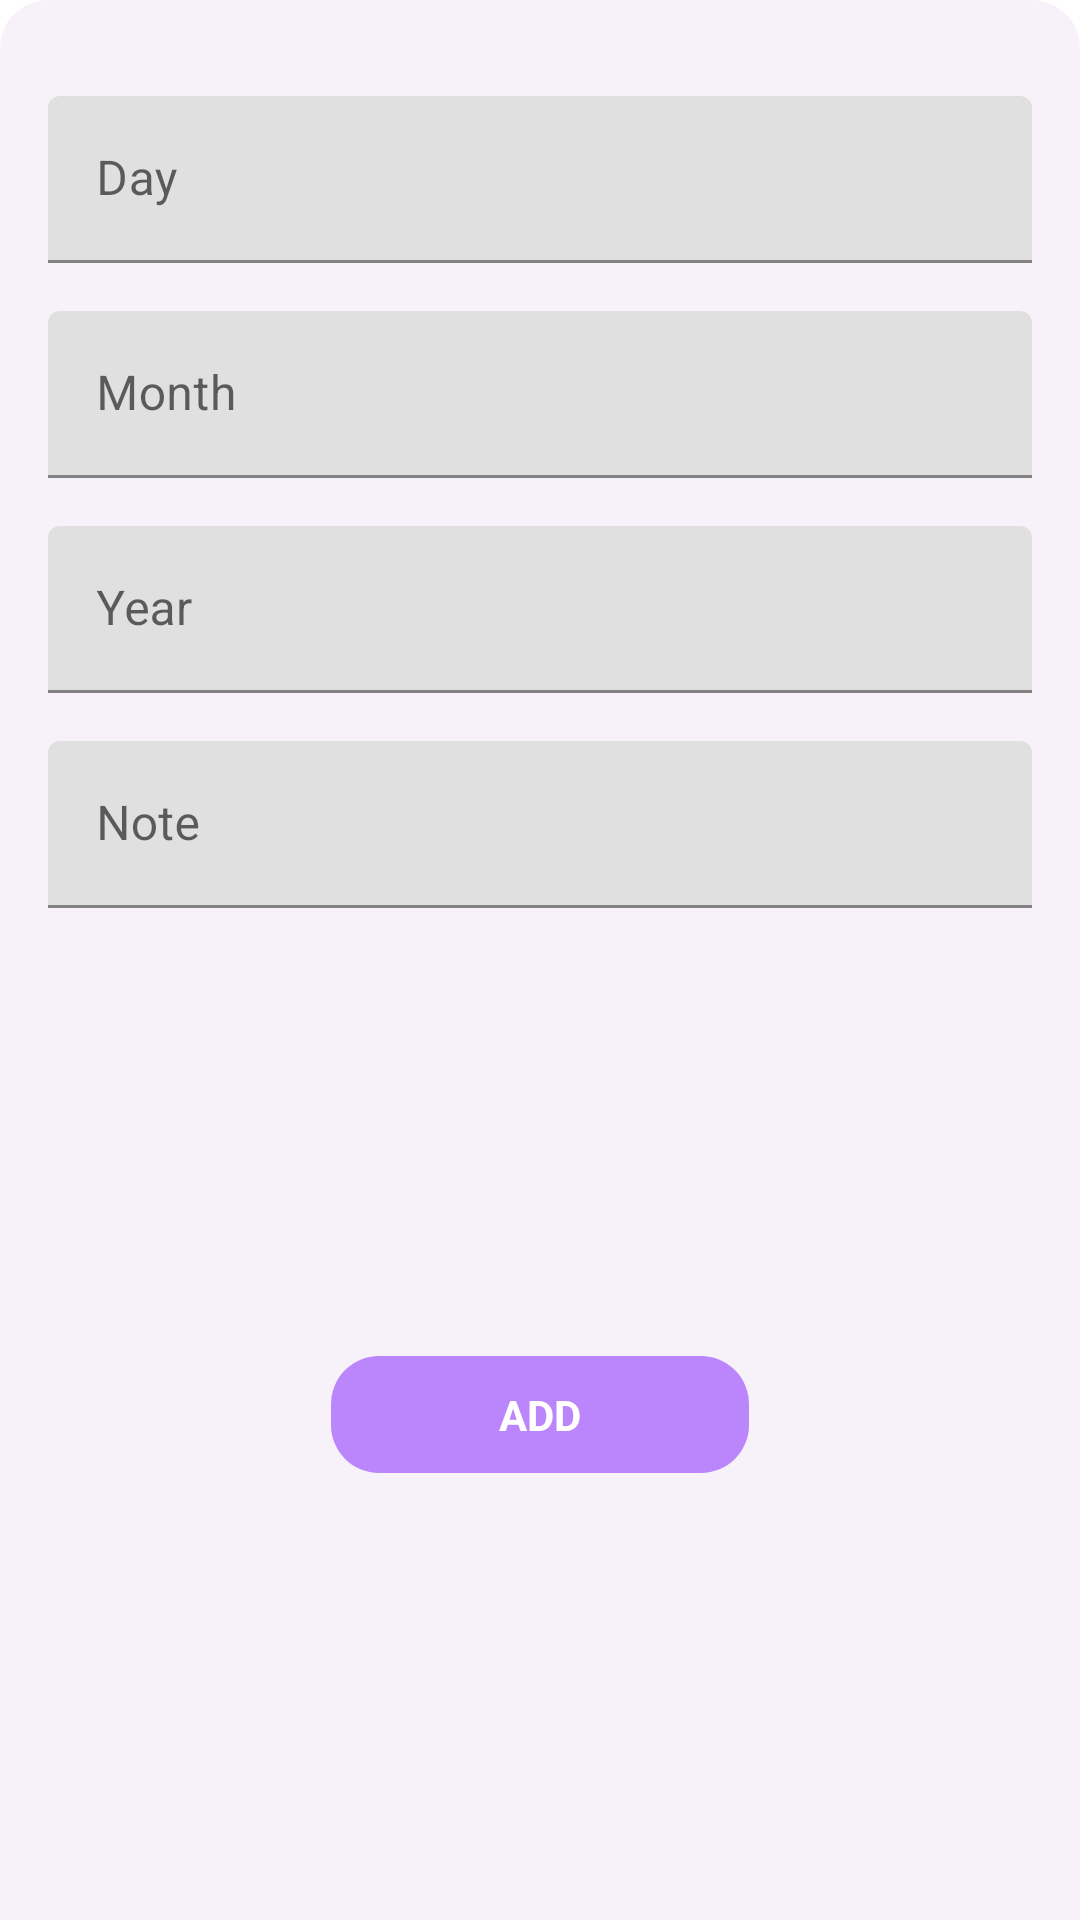

Write the Android layout XML for this screen, with the resource values it uses.
<!-- AndroidManifest.xml: application theme Theme.PersonalAssistant -->
<!-- res/layout/fragment_add_note.xml -->
<?xml version="1.0" encoding="utf-8"?>
<androidx.constraintlayout.widget.ConstraintLayout xmlns:android="http://schemas.android.com/apk/res/android"
    xmlns:tools="http://schemas.android.com/tools"
    android:layout_width="match_parent"
    android:layout_height="match_parent"
    xmlns:app="http://schemas.android.com/apk/res-auto"
    android:background="@drawable/bg_rounded_corner"
    tools:context=".ui.bottom_sheet.BottomSheetAddNote">

    <ImageView
        android:id="@+id/grabImageView"
        android:layout_width="wrap_content"
        android:layout_height="wrap_content"
        android:layout_marginTop="16dp"
        android:src="@drawable/ic_bottom_sheet_grab"
        app:layout_constraintStart_toStartOf="parent"
        app:layout_constraintEnd_toEndOf="parent"
        app:layout_constraintTop_toTopOf="parent"/>

    <com.google.android.material.textfield.TextInputLayout
        android:id="@+id/dayTextInputLayout"
        android:layout_width="match_parent"
        android:layout_height="wrap_content"
        app:layout_constraintTop_toBottomOf="@+id/grabImageView"
        app:layout_constraintStart_toStartOf="parent"
        app:layout_constraintEnd_toEndOf="parent"
        android:layout_marginHorizontal="16dp"
        android:layout_marginTop="16dp"
        android:hint="@string/day"
        >
        <com.google.android.material.textfield.TextInputEditText
            android:id="@+id/dayEditText"
            android:layout_width="match_parent"
            android:layout_height="match_parent"

            />
    </com.google.android.material.textfield.TextInputLayout>


    <com.google.android.material.textfield.TextInputLayout
        android:id="@+id/monthTextInputLayout"
        android:layout_width="match_parent"
        android:layout_height="wrap_content"
        app:layout_constraintTop_toBottomOf="@+id/dayTextInputLayout"
        app:layout_constraintStart_toStartOf="parent"
        app:layout_constraintEnd_toEndOf="parent"
        android:layout_marginHorizontal="16dp"
        android:layout_marginTop="16dp"
        android:hint="@string/month"
        >
        <com.google.android.material.textfield.TextInputEditText
            android:id="@+id/monthEditText"
            android:layout_width="match_parent"
            android:layout_height="match_parent"
            />
    </com.google.android.material.textfield.TextInputLayout>

    <com.google.android.material.textfield.TextInputLayout
        android:id="@+id/yearTextInputLayout"
        android:layout_width="match_parent"
        android:layout_height="wrap_content"
        app:layout_constraintTop_toBottomOf="@+id/monthTextInputLayout"
        app:layout_constraintStart_toStartOf="parent"
        app:layout_constraintEnd_toEndOf="parent"
        android:layout_marginHorizontal="16dp"
        android:layout_marginTop="16dp"
        android:hint="@string/year"
        >
        <com.google.android.material.textfield.TextInputEditText
            android:id="@+id/yearEditText"
            android:layout_width="match_parent"
            android:layout_height="match_parent"
            />
    </com.google.android.material.textfield.TextInputLayout>

    <com.google.android.material.textfield.TextInputLayout
        android:id="@+id/noteTextInputLayout"
        android:layout_width="match_parent"
        android:layout_height="wrap_content"
        app:layout_constraintTop_toBottomOf="@+id/yearTextInputLayout"
        app:layout_constraintStart_toStartOf="parent"
        app:layout_constraintEnd_toEndOf="parent"
        android:layout_marginHorizontal="16dp"
        android:layout_marginTop="16dp"
        android:hint="@string/note"
        >
        <com.google.android.material.textfield.TextInputEditText
            android:id="@+id/noteEditText"
            android:layout_width="match_parent"
            android:layout_height="match_parent"
            />
    </com.google.android.material.textfield.TextInputLayout>

    <TextView
        android:id="@+id/addBtn"
        android:layout_width="wrap_content"
        android:layout_height="wrap_content"
        android:layout_marginTop="96dp"
        android:layout_marginBottom="24dp"
        android:background="@drawable/bg_save_button"
        android:paddingHorizontal="56dp"
        android:paddingVertical="10dp"
        android:text="@string/add"
        android:textStyle="bold"
        android:textColor="@color/white"
        app:layout_constraintBottom_toBottomOf="parent"
        app:layout_constraintEnd_toEndOf="parent"
        app:layout_constraintStart_toStartOf="parent"
        app:layout_constraintTop_toBottomOf="@+id/yearTextInputLayout" />

</androidx.constraintlayout.widget.ConstraintLayout>
<!-- resources referenced by this layout -->
<resources>
  <color name="white">#FFFFFFFF</color>
  <!-- drawable bg_rounded_corner (drawable) -->
  <?xml version="1.0" encoding="utf-8"?>
  <shape android:shape="rectangle" xmlns:android="http://schemas.android.com/apk/res/android">
      <corners android:topLeftRadius="16dp"
          android:topRightRadius="16dp"/>
      <solid android:color="#F7F2FA"/>
  
  </shape>
  <!-- drawable bg_save_button (drawable) -->
  <?xml version="1.0" encoding="utf-8"?>
  <shape android:shape="rectangle" xmlns:android="http://schemas.android.com/apk/res/android">
      <corners android:radius="16dp" />
      <solid android:color="@color/purple_200"/>
  
  </shape>
  <string name="add">ADD</string>
  <string name="day">Day</string>
  <string name="month">Month</string>
  <string name="note">Note</string>
  <string name="year">Year</string>
  <style name="Theme.PersonalAssistant" parent="Theme.MaterialComponents.DayNight.NoActionBar">
          
          <item name="colorPrimary">@color/purple_500</item>
          <item name="colorPrimaryVariant">@color/purple_700</item>
          <item name="colorOnPrimary">@color/white</item>
          
          <item name="colorSecondary">@color/teal_200</item>
          <item name="colorSecondaryVariant">@color/teal_700</item>
          <item name="colorOnSecondary">@color/black</item>
          
          <item name="android:statusBarColor">?attr/colorPrimaryVariant</item>
          
      </style>
  <color name="purple_200">#FFBB86FC</color>
  <color name="purple_500">#643FDB</color>
  <color name="purple_700">#FF3700B3</color>
  <color name="teal_200">#FF03DAC5</color>
  <color name="teal_700">#FF018786</color>
  <color name="black">#FF000000</color>
</resources>
